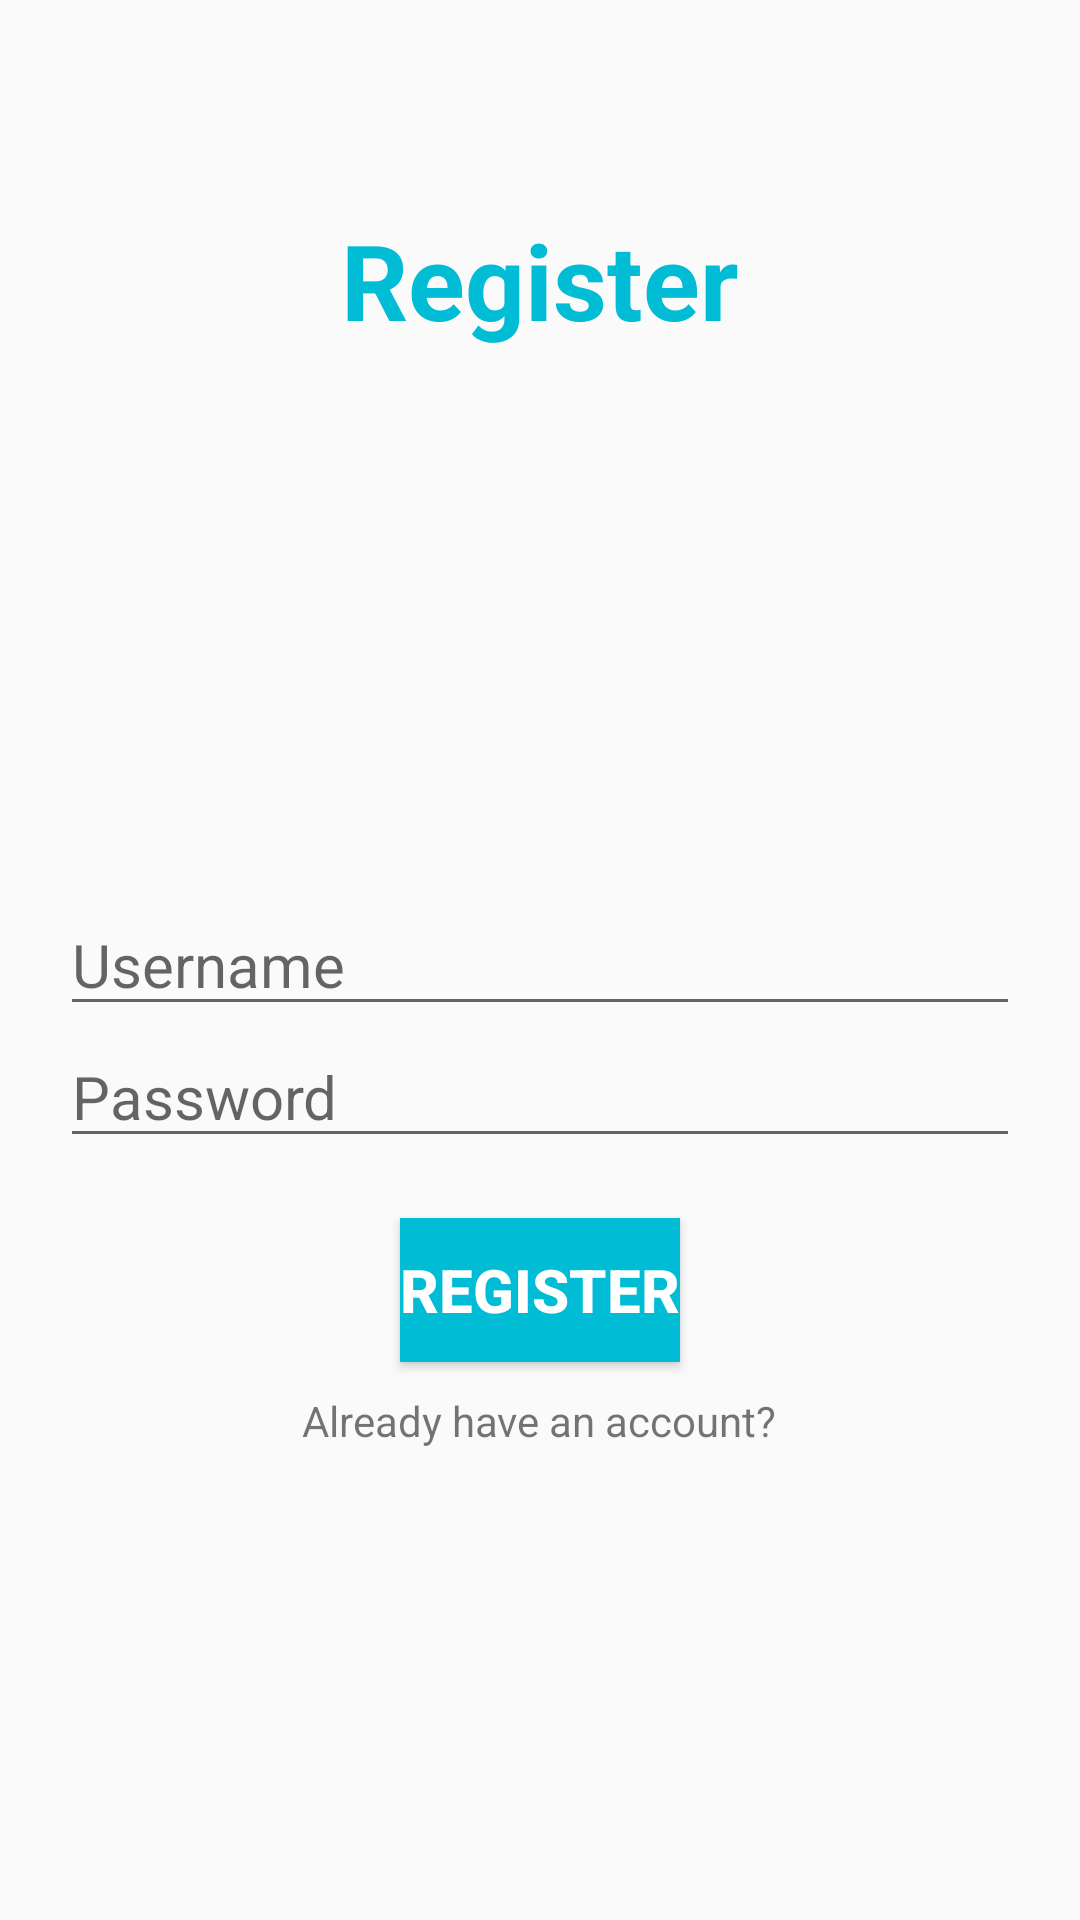

Produce the Android XML layout that renders to this screen, including the resource entries it uses.
<!-- AndroidManifest.xml: application theme Theme.BlogProjekt -->
<!-- res/layout/activity_register.xml -->
<?xml version="1.0" encoding="utf-8"?>
<RelativeLayout xmlns:android="http://schemas.android.com/apk/res/android"
    xmlns:app="http://schemas.android.com/apk/res-auto"
    xmlns:tools="http://schemas.android.com/tools"
    android:layout_width="match_parent"
    android:layout_height="match_parent"
    tools:context=".RegisterActivity"
    android:padding="20dp">

    <TextView
        android:layout_width="wrap_content"
        android:layout_height="wrap_content"
        android:text="Register"
        android:layout_centerHorizontal="true"
        android:textSize="35dp"
        android:textStyle="bold"
        android:id="@+id/registerTextView"
        android:layout_marginTop="50dp"
        android:textColor="@color/lightblue"/>

    <EditText
        android:layout_width="match_parent"
        android:layout_height="wrap_content"
        android:id="@+id/usernameEditText"
        android:hint="Username"
        android:inputType="text"
        android:textSize="20dp"
        android:layout_centerInParent="true"/>

    <EditText
        android:layout_width="match_parent"
        android:layout_height="wrap_content"
        android:id="@+id/passwordEditText"
        android:layout_below="@+id/usernameEditText"
        android:inputType="textPassword"
        android:hint="Password"
        android:textSize="20dp"
        android:layout_centerInParent="true"/>

    <Button
        android:layout_width="wrap_content"
        android:layout_height="wrap_content"
        android:layout_below="@id/passwordEditText"
        android:text="Register"
        android:layout_centerHorizontal="true"
        android:layout_marginTop="20sp"
        android:id="@+id/registerButton"
        android:textSize="20dp"
        android:textStyle="bold"
        android:background="@color/lightblue"
        android:backgroundTint="@color/lightblue"
        android:textColor="@color/white"/>

    <TextView
        android:layout_width="wrap_content"
        android:layout_height="wrap_content"
        android:text="Already have an account?"
        android:layout_centerHorizontal="true"
        android:layout_marginTop="10sp"
        android:id="@+id/alreadyTextView"
        android:layout_below="@+id/registerButton"/>

    <TextView
        android:layout_width="match_parent"
        android:layout_height="wrap_content"
        android:id="@+id/hibaTextView"
        android:layout_below="@+id/alreadyTextView"
        android:textAlignment="center"
        android:textColor="@color/red"/>

</RelativeLayout>
<!-- resources referenced by this layout -->
<resources>
  <color name="lightblue">#00BCD4</color>
  <color name="red">#F44336</color>
  <color name="white">#FFFFFFFF</color>
  <style name="Theme.BlogProjekt" parent="Base.Theme.BlogProjekt" />
  <style name="Base.Theme.BlogProjekt" parent="Theme.AppCompat.Light.NoActionBar">
          
          
      </style>
</resources>
